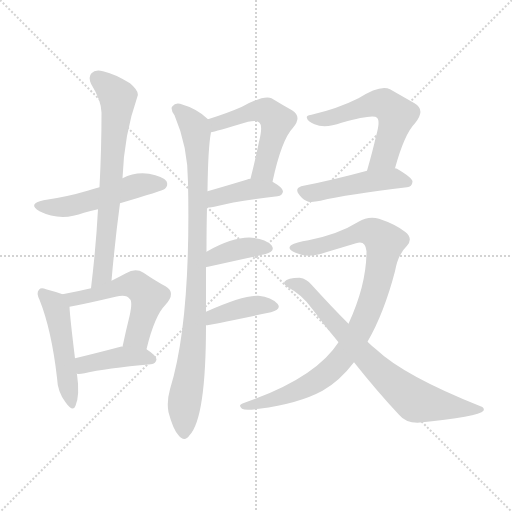
t = 0.00 s
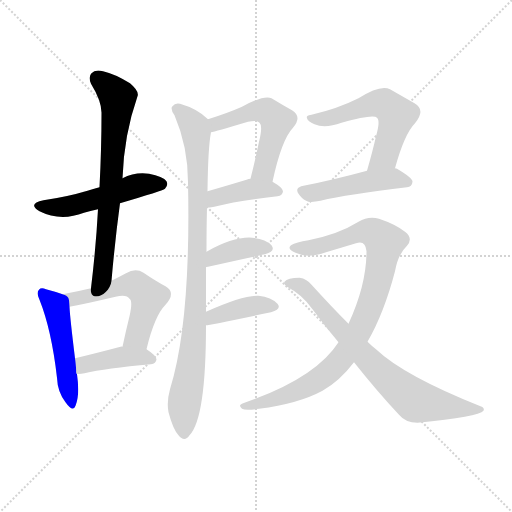
t = 1.99 s
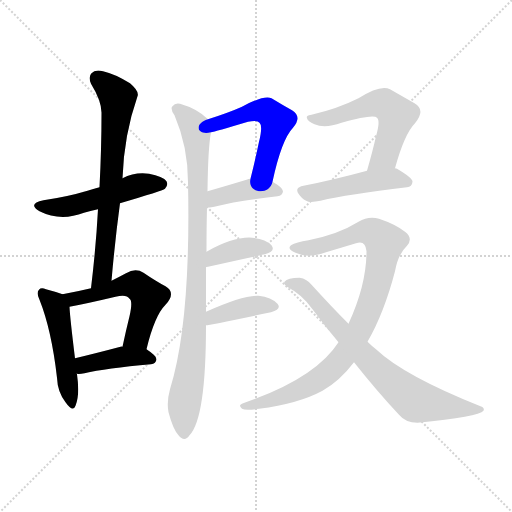
t = 3.99 s
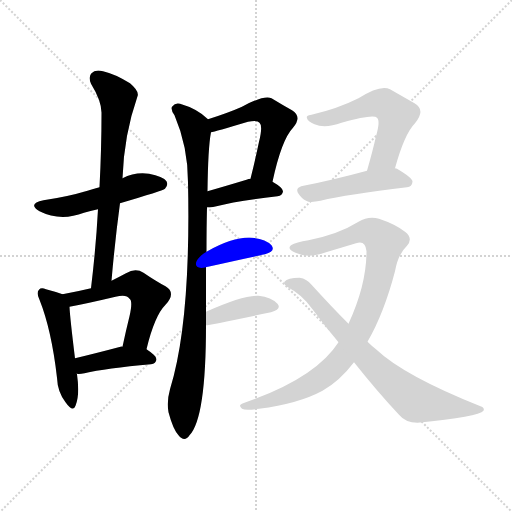
t = 5.98 s
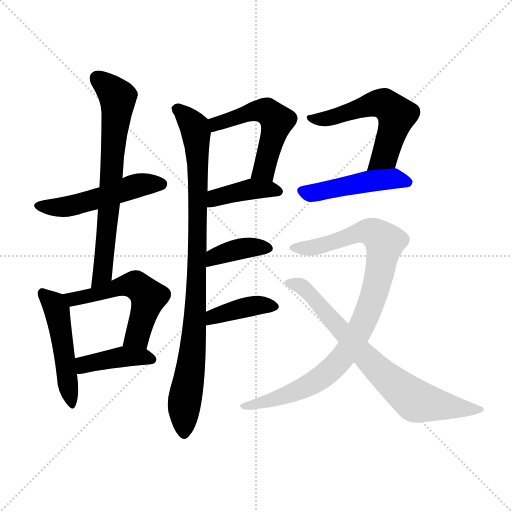
t = 7.97 s
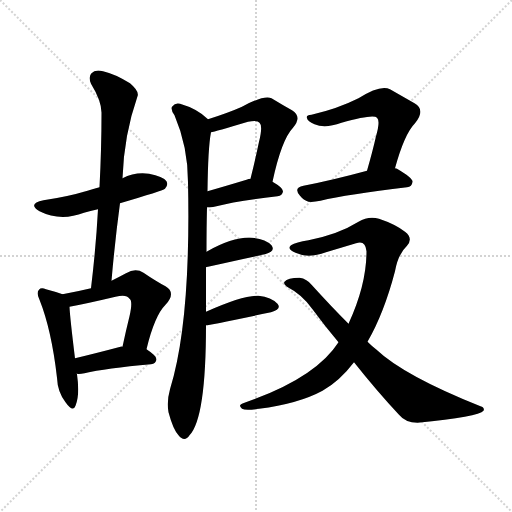
t = 9.97 s

The animated SVG that drew these frames (rendered in a browser with its animation timeline set to each time). Animation: 14 CSS @keyframes rules; one cycle of 9.97 s.

<svg version="1.1" viewBox="0 0 1024 1024" xmlns="http://www.w3.org/2000/svg">
  <g stroke="lightgray" stroke-dasharray="1,1" stroke-width="1" transform="scale(4, 4)">
    <line x1="0" y1="0" x2="256" y2="256"></line>
    <line x1="256" y1="0" x2="0" y2="256"></line>
    <line x1="128" y1="0" x2="128" y2="256"></line>
    <line x1="0" y1="128" x2="256" y2="128"></line>
  </g>
<g transform="scale(1, -1) translate(0, -900)">
   <style type="text/css">
    @keyframes keyframes0 {
      from {
       stroke: blue;
       stroke-dashoffset: 506;
       stroke-width: 128;
       }
       62% {
       animation-timing-function: step-end;
       stroke: blue;
       stroke-dashoffset: 0;
       stroke-width: 128;
       }
       to {
       stroke: black;
       stroke-width: 1024;
       }
       }
       #make-me-a-hanzi-animation-0 {
         animation: keyframes0 0.661784s both;
         animation-delay: 0.000000s;
         animation-timing-function: linear;
       }
    @keyframes keyframes1 {
      from {
       stroke: blue;
       stroke-dashoffset: 694;
       stroke-width: 128;
       }
       69% {
       animation-timing-function: step-end;
       stroke: blue;
       stroke-dashoffset: 0;
       stroke-width: 128;
       }
       to {
       stroke: black;
       stroke-width: 1024;
       }
       }
       #make-me-a-hanzi-animation-1 {
         animation: keyframes1 0.814779s both;
         animation-delay: 0.661784s;
         animation-timing-function: linear;
       }
    @keyframes keyframes2 {
      from {
       stroke: blue;
       stroke-dashoffset: 488;
       stroke-width: 128;
       }
       61% {
       animation-timing-function: step-end;
       stroke: blue;
       stroke-dashoffset: 0;
       stroke-width: 128;
       }
       to {
       stroke: black;
       stroke-width: 1024;
       }
       }
       #make-me-a-hanzi-animation-2 {
         animation: keyframes2 0.647135s both;
         animation-delay: 1.476562s;
         animation-timing-function: linear;
       }
    @keyframes keyframes3 {
      from {
       stroke: blue;
       stroke-dashoffset: 539;
       stroke-width: 128;
       }
       64% {
       animation-timing-function: step-end;
       stroke: blue;
       stroke-dashoffset: 0;
       stroke-width: 128;
       }
       to {
       stroke: black;
       stroke-width: 1024;
       }
       }
       #make-me-a-hanzi-animation-3 {
         animation: keyframes3 0.688639s both;
         animation-delay: 2.123698s;
         animation-timing-function: linear;
       }
    @keyframes keyframes4 {
      from {
       stroke: blue;
       stroke-dashoffset: 408;
       stroke-width: 128;
       }
       57% {
       animation-timing-function: step-end;
       stroke: blue;
       stroke-dashoffset: 0;
       stroke-width: 128;
       }
       to {
       stroke: black;
       stroke-width: 1024;
       }
       }
       #make-me-a-hanzi-animation-4 {
         animation: keyframes4 0.582031s both;
         animation-delay: 2.812337s;
         animation-timing-function: linear;
       }
    @keyframes keyframes5 {
      from {
       stroke: blue;
       stroke-dashoffset: 527;
       stroke-width: 128;
       }
       63% {
       animation-timing-function: step-end;
       stroke: blue;
       stroke-dashoffset: 0;
       stroke-width: 128;
       }
       to {
       stroke: black;
       stroke-width: 1024;
       }
       }
       #make-me-a-hanzi-animation-5 {
         animation: keyframes5 0.678874s both;
         animation-delay: 3.394368s;
         animation-timing-function: linear;
       }
    @keyframes keyframes6 {
      from {
       stroke: blue;
       stroke-dashoffset: 401;
       stroke-width: 128;
       }
       57% {
       animation-timing-function: step-end;
       stroke: blue;
       stroke-dashoffset: 0;
       stroke-width: 128;
       }
       to {
       stroke: black;
       stroke-width: 1024;
       }
       }
       #make-me-a-hanzi-animation-6 {
         animation: keyframes6 0.576335s both;
         animation-delay: 4.073242s;
         animation-timing-function: linear;
       }
    @keyframes keyframes7 {
      from {
       stroke: blue;
       stroke-dashoffset: 921;
       stroke-width: 128;
       }
       75% {
       animation-timing-function: step-end;
       stroke: blue;
       stroke-dashoffset: 0;
       stroke-width: 128;
       }
       to {
       stroke: black;
       stroke-width: 1024;
       }
       }
       #make-me-a-hanzi-animation-7 {
         animation: keyframes7 0.999512s both;
         animation-delay: 4.649577s;
         animation-timing-function: linear;
       }
    @keyframes keyframes8 {
      from {
       stroke: blue;
       stroke-dashoffset: 376;
       stroke-width: 128;
       }
       55% {
       animation-timing-function: step-end;
       stroke: blue;
       stroke-dashoffset: 0;
       stroke-width: 128;
       }
       to {
       stroke: black;
       stroke-width: 1024;
       }
       }
       #make-me-a-hanzi-animation-8 {
         animation: keyframes8 0.555990s both;
         animation-delay: 5.649089s;
         animation-timing-function: linear;
       }
    @keyframes keyframes9 {
      from {
       stroke: blue;
       stroke-dashoffset: 395;
       stroke-width: 128;
       }
       56% {
       animation-timing-function: step-end;
       stroke: blue;
       stroke-dashoffset: 0;
       stroke-width: 128;
       }
       to {
       stroke: black;
       stroke-width: 1024;
       }
       }
       #make-me-a-hanzi-animation-9 {
         animation: keyframes9 0.571452s both;
         animation-delay: 6.205078s;
         animation-timing-function: linear;
       }
    @keyframes keyframes10 {
      from {
       stroke: blue;
       stroke-dashoffset: 563;
       stroke-width: 128;
       }
       65% {
       animation-timing-function: step-end;
       stroke: blue;
       stroke-dashoffset: 0;
       stroke-width: 128;
       }
       to {
       stroke: black;
       stroke-width: 1024;
       }
       }
       #make-me-a-hanzi-animation-10 {
         animation: keyframes10 0.708171s both;
         animation-delay: 6.776530s;
         animation-timing-function: linear;
       }
    @keyframes keyframes11 {
      from {
       stroke: blue;
       stroke-dashoffset: 471;
       stroke-width: 128;
       }
       61% {
       animation-timing-function: step-end;
       stroke: blue;
       stroke-dashoffset: 0;
       stroke-width: 128;
       }
       to {
       stroke: black;
       stroke-width: 1024;
       }
       }
       #make-me-a-hanzi-animation-11 {
         animation: keyframes11 0.633301s both;
         animation-delay: 7.484701s;
         animation-timing-function: linear;
       }
    @keyframes keyframes12 {
      from {
       stroke: blue;
       stroke-dashoffset: 919;
       stroke-width: 128;
       }
       75% {
       animation-timing-function: step-end;
       stroke: blue;
       stroke-dashoffset: 0;
       stroke-width: 128;
       }
       to {
       stroke: black;
       stroke-width: 1024;
       }
       }
       #make-me-a-hanzi-animation-12 {
         animation: keyframes12 0.997884s both;
         animation-delay: 8.118001s;
         animation-timing-function: linear;
       }
    @keyframes keyframes13 {
      from {
       stroke: blue;
       stroke-dashoffset: 739;
       stroke-width: 128;
       }
       71% {
       animation-timing-function: step-end;
       stroke: blue;
       stroke-dashoffset: 0;
       stroke-width: 128;
       }
       to {
       stroke: black;
       stroke-width: 1024;
       }
       }
       #make-me-a-hanzi-animation-13 {
         animation: keyframes13 0.851400s both;
         animation-delay: 9.115885s;
         animation-timing-function: linear;
       }
</style>
<path d="M 240.0 493.5 Q 325.0 518.5 330.0 522.5 Q 337.0 529.5 333.0 537.5 Q 326.0 547.5 298.0 552.5 Q 270.0 556.5 245.0 543.5 L 199.0 525.5 Q 186.0 522.5 175.0 518.5 Q 135.0 506.5 87.0 499.5 Q 54.0 492.5 79.0 477.5 Q 121.0 456.5 168.0 474.5 Q 180.0 478.5 196.0 481.5 L 240.0 493.5 Z" fill="lightgray"></path> 
<path d="M 223.0 338.5 Q 230.0 419.5 240.0 493.5 L 245.0 543.5 Q 248.0 630.5 275.0 707.5 Q 279.0 717.5 260.0 733.5 Q 229.0 752.5 206.0 757.5 Q 190.0 761.5 183.0 753.5 Q 176.0 746.5 182.0 732.5 Q 204.0 696.5 203.0 672.5 Q 203.0 602.5 199.0 525.5 L 196.0 481.5 Q 192.0 406.5 182.0 323.5 C 178.0 293.5 220.0 308.5 223.0 338.5 Z" fill="lightgray"></path> 
<path d="M 125.0 311.5 Q 115.0 315.5 92.0 321.5 Q 82.0 325.5 78.0 320.5 Q 72.0 314.5 79.0 300.5 Q 103.0 240.5 114.0 144.5 Q 115.0 116.5 131.0 95.5 Q 146.0 74.5 151.0 88.5 Q 160.0 109.5 154.0 151.5 L 153.0 152.5 C 151.0 159.5 154.0 153.5 150.0 183.5 Q 140.0 264.5 139.0 286.5 C 138.0 306.5 138.0 306.5 125.0 311.5 Z" fill="lightgray"></path> 
<path d="M 293.0 201.5 Q 309.0 268.5 331.0 290.5 Q 353.0 314.5 331.0 327.5 Q 312.0 337.5 287.0 354.5 Q 271.0 364.5 252.0 353.5 Q 239.0 346.5 223.0 338.5 L 182.0 323.5 Q 157.0 317.5 125.0 311.5 C 96.0 305.5 110.0 280.5 139.0 286.5 Q 172.0 292.5 231.0 306.5 Q 253.0 312.5 259.0 302.5 Q 266.0 298.5 259.0 267.5 Q 252.0 239.5 245.0 206.5 C 239.0 177.5 286.0 172.5 293.0 201.5 Z" fill="lightgray"></path> 
<path d="M 153.0 152.5 Q 159.0 151.5 169.0 153.5 Q 211.0 163.5 302.0 171.5 Q 312.0 172.5 313.0 181.5 Q 313.0 188.5 293.0 201.5 C 282.0 209.5 275.0 208.5 245.0 206.5 Q 244.0 207.5 241.0 206.5 Q 192.0 193.5 150.0 183.5 C 121.0 176.5 123.0 154.5 153.0 152.5 Z" fill="lightgray"></path> 
<path d="M 545.0 536.5 Q 563.0 620.5 586.0 644.5 Q 605.0 666.5 584.0 679.5 Q 566.0 689.5 543.0 703.5 Q 528.0 710.5 484.0 686.5 Q 457.0 674.5 416.0 661.5 C 387.0 652.5 393.0 628.5 422.0 635.5 Q 429.0 636.5 496.0 656.5 Q 515.0 660.5 519.0 654.5 Q 526.0 648.5 518.0 616.5 Q 511.0 582.5 501.0 542.5 C 494.0 513.5 539.0 507.5 545.0 536.5 Z" fill="lightgray"></path> 
<path d="M 414.0 485.5 Q 424.0 484.5 433.0 487.5 Q 472.0 497.5 555.0 507.5 Q 565.0 508.5 566.0 517.5 Q 566.0 524.5 545.0 536.5 L 501.0 542.5 Q 497.0 542.5 493.0 540.5 Q 450.0 527.5 415.0 517.5 C 386.0 509.5 384.0 486.5 414.0 485.5 Z" fill="lightgray"></path> 
<path d="M 412.0 276.5 Q 412.0 322.5 412.0 365.5 L 413.0 396.5 Q 413.0 445.5 414.0 485.5 L 415.0 517.5 Q 416.0 604.5 422.0 635.5 C 425.0 654.5 425.0 654.5 416.0 661.5 Q 395.0 682.5 360.0 692.5 Q 351.0 695.5 344.0 686.5 Q 341.0 680.5 349.0 669.5 Q 376.0 606.5 376.0 535.5 Q 382.0 256.5 340.0 121.5 Q 333.0 96.5 337.0 75.5 Q 346.0 41.5 357.0 29.5 Q 369.0 14.5 379.0 29.5 Q 412.0 63.5 412.0 249.5 L 412.0 276.5 Z" fill="lightgray"></path> 
<path d="M 412.0 365.5 Q 412.0 366.5 416.0 366.5 Q 482.0 381.5 530.0 391.5 Q 552.0 397.5 543.0 409.5 Q 531.0 422.5 505.0 424.5 Q 468.0 427.5 413.0 396.5 C 387.0 381.5 383.0 358.5 412.0 365.5 Z" fill="lightgray"></path> 
<path d="M 412.0 249.5 Q 418.0 249.5 542.0 275.5 Q 564.0 281.5 555.0 292.5 Q 543.0 305.5 517.0 308.5 Q 486.0 309.5 412.0 276.5 C 385.0 264.5 382.0 245.5 412.0 249.5 Z" fill="lightgray"></path> 
<path d="M 790.0 563.5 Q 809.0 632.5 830.0 653.5 Q 852.0 680.5 829.0 693.5 Q 808.0 705.5 780.0 721.5 Q 761.0 731.5 717.0 703.5 Q 675.0 682.5 623.0 670.5 Q 611.0 669.5 614.0 663.5 Q 615.0 657.5 629.0 651.5 Q 650.0 642.5 683.0 654.5 Q 747.0 672.5 754.0 664.5 Q 761.0 658.5 752.0 627.5 Q 745.0 596.5 734.0 558.5 C 726.0 529.5 782.0 534.5 790.0 563.5 Z" fill="lightgray"></path> 
<path d="M 734.0 558.5 Q 664.0 539.5 607.0 528.5 Q 586.0 524.5 600.0 508.5 Q 607.0 499.5 617.0 496.5 Q 627.0 495.5 641.0 498.5 Q 695.0 511.5 814.0 525.5 Q 824.0 526.5 825.0 536.5 Q 826.0 543.5 794.0 562.5 Q 793.0 563.5 790.0 563.5 L 734.0 558.5 Z" fill="lightgray"></path> 
<path d="M 735.0 216.5 Q 768.0 273.5 790.0 357.5 Q 796.0 391.5 814.0 408.5 Q 827.0 423.5 810.0 436.5 Q 791.0 451.5 758.0 462.5 Q 737.0 468.5 717.0 456.5 Q 677.0 431.5 617.0 419.5 Q 592.0 415.5 582.0 409.5 Q 573.0 402.5 591.0 394.5 Q 616.0 382.5 652.0 395.5 Q 682.0 404.5 712.0 413.5 Q 731.0 420.5 733.0 397.5 Q 733.0 330.5 697.0 252.5 L 677.0 215.5 Q 631.0 143.5 489.0 94.5 Q 474.0 90.5 484.0 82.5 Q 491.0 78.5 518.0 82.5 Q 597.0 92.5 645.0 118.5 Q 679.0 137.5 708.0 175.5 L 735.0 216.5 Z" fill="lightgray"></path> 
<path d="M 708.0 175.5 Q 754.0 117.5 798.0 70.5 Q 811.0 54.5 835.0 54.5 Q 958.0 66.5 967.0 78.5 Q 970.0 84.5 961.0 87.5 Q 808.0 148.5 752.0 201.5 Q 743.0 208.5 735.0 216.5 L 697.0 252.5 Q 663.0 286.5 624.0 329.5 Q 614.0 342.5 599.0 344.5 Q 575.0 344.5 569.0 336.5 Q 566.0 332.5 574.0 326.5 Q 605.0 310.5 625.0 281.5 Q 650.0 247.5 677.0 215.5 L 708.0 175.5 Z" fill="lightgray"></path> 
      <clipPath id="make-me-a-hanzi-clip-0">
      <path d="M 240.0 493.5 Q 325.0 518.5 330.0 522.5 Q 337.0 529.5 333.0 537.5 Q 326.0 547.5 298.0 552.5 Q 270.0 556.5 245.0 543.5 L 199.0 525.5 Q 186.0 522.5 175.0 518.5 Q 135.0 506.5 87.0 499.5 Q 54.0 492.5 79.0 477.5 Q 121.0 456.5 168.0 474.5 Q 180.0 478.5 196.0 481.5 L 240.0 493.5 Z" fill="lightgray"></path>
      </clipPath>
      <path clip-path="url(#make-me-a-hanzi-clip-0)" d="M 80.0 489.5 L 104.0 484.5 L 141.0 487.5 L 279.0 530.5 L 323.0 531.5 " fill="none" id="make-me-a-hanzi-animation-0" stroke-dasharray="378 756" stroke-linecap="round"></path>

      <clipPath id="make-me-a-hanzi-clip-1">
      <path d="M 223.0 338.5 Q 230.0 419.5 240.0 493.5 L 245.0 543.5 Q 248.0 630.5 275.0 707.5 Q 279.0 717.5 260.0 733.5 Q 229.0 752.5 206.0 757.5 Q 190.0 761.5 183.0 753.5 Q 176.0 746.5 182.0 732.5 Q 204.0 696.5 203.0 672.5 Q 203.0 602.5 199.0 525.5 L 196.0 481.5 Q 192.0 406.5 182.0 323.5 C 178.0 293.5 220.0 308.5 223.0 338.5 Z" fill="lightgray"></path>
      </clipPath>
      <path clip-path="url(#make-me-a-hanzi-clip-1)" d="M 194.0 743.5 L 235.0 706.5 L 235.0 696.5 L 205.0 352.5 L 187.0 331.5 " fill="none" id="make-me-a-hanzi-animation-1" stroke-dasharray="566 1132" stroke-linecap="round"></path>

      <clipPath id="make-me-a-hanzi-clip-2">
      <path d="M 125.0 311.5 Q 115.0 315.5 92.0 321.5 Q 82.0 325.5 78.0 320.5 Q 72.0 314.5 79.0 300.5 Q 103.0 240.5 114.0 144.5 Q 115.0 116.5 131.0 95.5 Q 146.0 74.5 151.0 88.5 Q 160.0 109.5 154.0 151.5 L 153.0 152.5 C 151.0 159.5 154.0 153.5 150.0 183.5 Q 140.0 264.5 139.0 286.5 C 138.0 306.5 138.0 306.5 125.0 311.5 Z" fill="lightgray"></path>
      </clipPath>
      <path clip-path="url(#make-me-a-hanzi-clip-2)" d="M 86.0 313.5 L 113.0 280.5 L 142.0 93.5 " fill="none" id="make-me-a-hanzi-animation-2" stroke-dasharray="360 720" stroke-linecap="round"></path>

      <clipPath id="make-me-a-hanzi-clip-3">
      <path d="M 293.0 201.5 Q 309.0 268.5 331.0 290.5 Q 353.0 314.5 331.0 327.5 Q 312.0 337.5 287.0 354.5 Q 271.0 364.5 252.0 353.5 Q 239.0 346.5 223.0 338.5 L 182.0 323.5 Q 157.0 317.5 125.0 311.5 C 96.0 305.5 110.0 280.5 139.0 286.5 Q 172.0 292.5 231.0 306.5 Q 253.0 312.5 259.0 302.5 Q 266.0 298.5 259.0 267.5 Q 252.0 239.5 245.0 206.5 C 239.0 177.5 286.0 172.5 293.0 201.5 Z" fill="lightgray"></path>
      </clipPath>
      <path clip-path="url(#make-me-a-hanzi-clip-3)" d="M 134.0 308.5 L 155.0 302.5 L 247.0 328.5 L 277.0 326.5 L 297.0 305.5 L 277.0 234.5 L 252.0 213.5 " fill="none" id="make-me-a-hanzi-animation-3" stroke-dasharray="411 822" stroke-linecap="round"></path>

      <clipPath id="make-me-a-hanzi-clip-4">
      <path d="M 153.0 152.5 Q 159.0 151.5 169.0 153.5 Q 211.0 163.5 302.0 171.5 Q 312.0 172.5 313.0 181.5 Q 313.0 188.5 293.0 201.5 C 282.0 209.5 275.0 208.5 245.0 206.5 Q 244.0 207.5 241.0 206.5 Q 192.0 193.5 150.0 183.5 C 121.0 176.5 123.0 154.5 153.0 152.5 Z" fill="lightgray"></path>
      </clipPath>
      <path clip-path="url(#make-me-a-hanzi-clip-4)" d="M 157.0 160.5 L 175.0 173.5 L 243.0 186.5 L 303.0 181.5 " fill="none" id="make-me-a-hanzi-animation-4" stroke-dasharray="280 560" stroke-linecap="round"></path>

      <clipPath id="make-me-a-hanzi-clip-5">
      <path d="M 545.0 536.5 Q 563.0 620.5 586.0 644.5 Q 605.0 666.5 584.0 679.5 Q 566.0 689.5 543.0 703.5 Q 528.0 710.5 484.0 686.5 Q 457.0 674.5 416.0 661.5 C 387.0 652.5 393.0 628.5 422.0 635.5 Q 429.0 636.5 496.0 656.5 Q 515.0 660.5 519.0 654.5 Q 526.0 648.5 518.0 616.5 Q 511.0 582.5 501.0 542.5 C 494.0 513.5 539.0 507.5 545.0 536.5 Z" fill="lightgray"></path>
      </clipPath>
      <path clip-path="url(#make-me-a-hanzi-clip-5)" d="M 423.0 642.5 L 432.0 652.5 L 520.0 679.5 L 537.0 676.5 L 554.0 658.5 L 531.0 570.5 L 526.0 558.5 L 509.0 548.5 " fill="none" id="make-me-a-hanzi-animation-5" stroke-dasharray="399 798" stroke-linecap="round"></path>

      <clipPath id="make-me-a-hanzi-clip-6">
      <path d="M 414.0 485.5 Q 424.0 484.5 433.0 487.5 Q 472.0 497.5 555.0 507.5 Q 565.0 508.5 566.0 517.5 Q 566.0 524.5 545.0 536.5 L 501.0 542.5 Q 497.0 542.5 493.0 540.5 Q 450.0 527.5 415.0 517.5 C 386.0 509.5 384.0 486.5 414.0 485.5 Z" fill="lightgray"></path>
      </clipPath>
      <path clip-path="url(#make-me-a-hanzi-clip-6)" d="M 419.0 490.5 L 432.0 504.5 L 502.0 521.5 L 556.0 517.5 " fill="none" id="make-me-a-hanzi-animation-6" stroke-dasharray="273 546" stroke-linecap="round"></path>

      <clipPath id="make-me-a-hanzi-clip-7">
      <path d="M 412.0 276.5 Q 412.0 322.5 412.0 365.5 L 413.0 396.5 Q 413.0 445.5 414.0 485.5 L 415.0 517.5 Q 416.0 604.5 422.0 635.5 C 425.0 654.5 425.0 654.5 416.0 661.5 Q 395.0 682.5 360.0 692.5 Q 351.0 695.5 344.0 686.5 Q 341.0 680.5 349.0 669.5 Q 376.0 606.5 376.0 535.5 Q 382.0 256.5 340.0 121.5 Q 333.0 96.5 337.0 75.5 Q 346.0 41.5 357.0 29.5 Q 369.0 14.5 379.0 29.5 Q 412.0 63.5 412.0 249.5 L 412.0 276.5 Z" fill="lightgray"></path>
      </clipPath>
      <path clip-path="url(#make-me-a-hanzi-clip-7)" d="M 353.0 682.5 L 390.0 642.5 L 397.0 548.5 L 388.0 212.5 L 370.0 106.5 L 368.0 33.5 " fill="none" id="make-me-a-hanzi-animation-7" stroke-dasharray="793 1586" stroke-linecap="round"></path>

      <clipPath id="make-me-a-hanzi-clip-8">
      <path d="M 412.0 365.5 Q 412.0 366.5 416.0 366.5 Q 482.0 381.5 530.0 391.5 Q 552.0 397.5 543.0 409.5 Q 531.0 422.5 505.0 424.5 Q 468.0 427.5 413.0 396.5 C 387.0 381.5 383.0 358.5 412.0 365.5 Z" fill="lightgray"></path>
      </clipPath>
      <path clip-path="url(#make-me-a-hanzi-clip-8)" d="M 422.0 375.5 L 429.0 387.5 L 457.0 396.5 L 499.0 405.5 L 533.0 402.5 " fill="none" id="make-me-a-hanzi-animation-8" stroke-dasharray="248 496" stroke-linecap="round"></path>

      <clipPath id="make-me-a-hanzi-clip-9">
      <path d="M 412.0 249.5 Q 418.0 249.5 542.0 275.5 Q 564.0 281.5 555.0 292.5 Q 543.0 305.5 517.0 308.5 Q 486.0 309.5 412.0 276.5 C 385.0 264.5 382.0 245.5 412.0 249.5 Z" fill="lightgray"></path>
      </clipPath>
      <path clip-path="url(#make-me-a-hanzi-clip-9)" d="M 413.0 256.5 L 428.0 269.5 L 465.0 279.5 L 513.0 289.5 L 545.0 286.5 " fill="none" id="make-me-a-hanzi-animation-9" stroke-dasharray="267 534" stroke-linecap="round"></path>

      <clipPath id="make-me-a-hanzi-clip-10">
      <path d="M 790.0 563.5 Q 809.0 632.5 830.0 653.5 Q 852.0 680.5 829.0 693.5 Q 808.0 705.5 780.0 721.5 Q 761.0 731.5 717.0 703.5 Q 675.0 682.5 623.0 670.5 Q 611.0 669.5 614.0 663.5 Q 615.0 657.5 629.0 651.5 Q 650.0 642.5 683.0 654.5 Q 747.0 672.5 754.0 664.5 Q 761.0 658.5 752.0 627.5 Q 745.0 596.5 734.0 558.5 C 726.0 529.5 782.0 534.5 790.0 563.5 Z" fill="lightgray"></path>
      </clipPath>
      <path clip-path="url(#make-me-a-hanzi-clip-10)" d="M 621.0 663.5 L 671.0 666.5 L 751.0 693.5 L 767.0 692.5 L 783.0 681.5 L 793.0 670.5 L 792.0 661.5 L 773.0 598.5 L 767.0 585.5 L 741.0 564.5 " fill="none" id="make-me-a-hanzi-animation-10" stroke-dasharray="435 870" stroke-linecap="round"></path>

      <clipPath id="make-me-a-hanzi-clip-11">
      <path d="M 734.0 558.5 Q 664.0 539.5 607.0 528.5 Q 586.0 524.5 600.0 508.5 Q 607.0 499.5 617.0 496.5 Q 627.0 495.5 641.0 498.5 Q 695.0 511.5 814.0 525.5 Q 824.0 526.5 825.0 536.5 Q 826.0 543.5 794.0 562.5 Q 793.0 563.5 790.0 563.5 L 734.0 558.5 Z" fill="lightgray"></path>
      </clipPath>
      <path clip-path="url(#make-me-a-hanzi-clip-11)" d="M 605.0 518.5 L 620.0 513.5 L 771.0 541.5 L 794.0 542.5 L 815.0 535.5 " fill="none" id="make-me-a-hanzi-animation-11" stroke-dasharray="343 686" stroke-linecap="round"></path>

      <clipPath id="make-me-a-hanzi-clip-12">
      <path d="M 735.0 216.5 Q 768.0 273.5 790.0 357.5 Q 796.0 391.5 814.0 408.5 Q 827.0 423.5 810.0 436.5 Q 791.0 451.5 758.0 462.5 Q 737.0 468.5 717.0 456.5 Q 677.0 431.5 617.0 419.5 Q 592.0 415.5 582.0 409.5 Q 573.0 402.5 591.0 394.5 Q 616.0 382.5 652.0 395.5 Q 682.0 404.5 712.0 413.5 Q 731.0 420.5 733.0 397.5 Q 733.0 330.5 697.0 252.5 L 677.0 215.5 Q 631.0 143.5 489.0 94.5 Q 474.0 90.5 484.0 82.5 Q 491.0 78.5 518.0 82.5 Q 597.0 92.5 645.0 118.5 Q 679.0 137.5 708.0 175.5 L 735.0 216.5 Z" fill="lightgray"></path>
      </clipPath>
      <path clip-path="url(#make-me-a-hanzi-clip-12)" d="M 589.0 403.5 L 639.0 407.5 L 734.0 437.5 L 755.0 429.5 L 769.0 412.5 L 743.0 296.5 L 722.0 245.5 L 685.0 184.5 L 657.0 155.5 L 608.0 124.5 L 556.0 103.5 L 489.0 87.5 " fill="none" id="make-me-a-hanzi-animation-12" stroke-dasharray="791 1582" stroke-linecap="round"></path>

      <clipPath id="make-me-a-hanzi-clip-13">
      <path d="M 708.0 175.5 Q 754.0 117.5 798.0 70.5 Q 811.0 54.5 835.0 54.5 Q 958.0 66.5 967.0 78.5 Q 970.0 84.5 961.0 87.5 Q 808.0 148.5 752.0 201.5 Q 743.0 208.5 735.0 216.5 L 697.0 252.5 Q 663.0 286.5 624.0 329.5 Q 614.0 342.5 599.0 344.5 Q 575.0 344.5 569.0 336.5 Q 566.0 332.5 574.0 326.5 Q 605.0 310.5 625.0 281.5 Q 650.0 247.5 677.0 215.5 L 708.0 175.5 Z" fill="lightgray"></path>
      </clipPath>
      <path clip-path="url(#make-me-a-hanzi-clip-13)" d="M 577.0 334.5 L 590.0 333.5 L 619.0 313.5 L 743.0 172.5 L 823.0 103.5 L 891.0 86.5 L 962.0 81.5 " fill="none" id="make-me-a-hanzi-animation-13" stroke-dasharray="611 1222" stroke-linecap="round"></path>

</g>
</svg>
